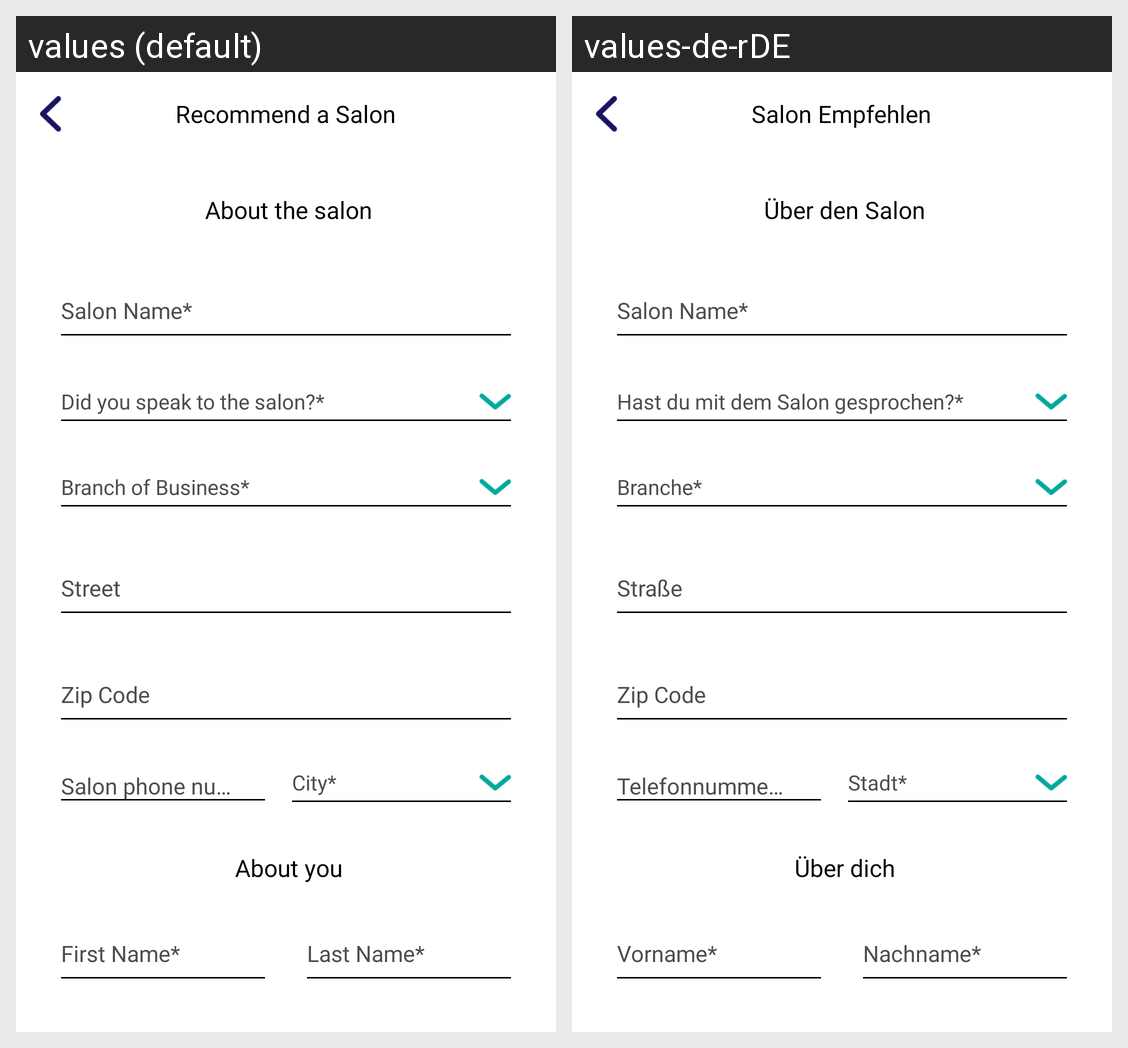

The same Android screen rendered under two of its app's locales, left to right. List the strings drawn on it with the default value and each locale's translation.
Android screen res/layout/activity_recommend_salon.xml rendered under 2 locales, left to right: values (default), values-de-rDE. Device: Nexus 5 (rendered at 1080×1920; each locale shown at half size, 540×960, under a caption strip naming it); theme AppTheme.
Strings drawn on this screen, with the default value and each locale's value (text and hints the layout hard-codes, and strings that could not be matched under every locale, appear in the picture but are not listed):

recommend_salon
  values: Recommend a Salon
  values-de-rDE: Salon Empfehlen

about_the_salon
  values: About the salon
  values-de-rDE: Über den Salon

did_you_speak
  values: Did you speak to the salon?*
  values-de-rDE: Hast du mit dem Salon gesprochen?*

type_of_business
  values: Branch of Business*
  values-de-rDE: Branche*

city
  values: City*
  values-de-rDE: Stadt*

about_you
  values: About you
  values-de-rDE: Über dich
